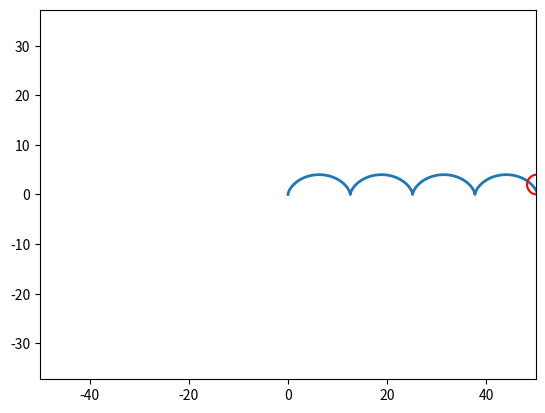

Generate this figure with matplotlib:
import numpy as np
import matplotlib.pyplot as plt
from matplotlib.animation import FuncAnimation

fig, ax = plt.subplots()

rt, = plt.plot([], [], '-', lw=2)
xdata, ydata = [], []
ball, = plt.plot([], [], '-', color='r')

edge = 50
plt.axis('equal')
ax.set_xlim(-edge, edge)
ax.set_ylim(-edge, edge)

def cicle(t):
    R=2
    xdata.append(R*(t-np.sin(t)))
    ydata.append(R*(1-np.cos(t)))
    return xdata, ydata


 
def circle_move(R,vx0 ,time):
    x0 = vx0 * time
    alpha = np.arange(0, 2*np.pi, 0.1)
    x = x0 + R*np.cos(alpha)
    y = R + R*np.sin(alpha)
    return x, y


def animate(i):
    ball.set_data(circle_move(R=2, vx0=2 , time=i))
    rt.set_data(cicle(t=i))
    
ani = FuncAnimation(fig, animate, frames=np.arange(0, 8*np.pi, 0.1), interval=20) 

ani.save('lpop.gif')


